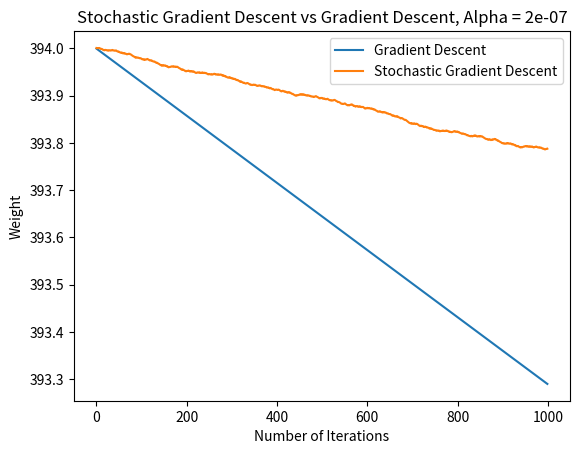

The script that saved this image:
import numpy as np
import time
# Define the gradient of the loss functions
def grad_L1(w):
    return np.array([4*w[0] + w[1], w[0] - 8*w[1]])

def grad_L2(w):
    return np.array([6*w[0] + 4*w[1], 4*w[0] + 10*w[1]])

def grad_L3(w):
    return np.array([-2*w[0] - 4*w[1], -4*w[0] + 6*w[1]])

# Define gradient descent algorithm
def gradient_descent(gradient_funcs, w_init, alpha, num_iterations):
    w = w_init
    for i in range(num_iterations):
        gradient = np.zeros_like(w)
        for gradient_func in gradient_funcs:
            gradient += gradient_func(w)
        w = w - alpha * gradient
    return w
#print the runtime of the gradient_descent function



# Define stochastic gradient descent algorithm
def stochastic_gradient_descent(gradient_funcs, w_init, alpha, num_iterations):
    w = w_init
    for i in range(num_iterations):
        j = np.random.randint(0, len(gradient_funcs))
        gradient_func = gradient_funcs[j]
        gradient = gradient_func(w)
        w = w - alpha * gradient
    return w




# Define the gradient functions
gradient_funcs = [grad_L1, grad_L2, grad_L3]

# Define the initial weights
w_init = np.array([394, 400])

# Define the learning rate
alpha = .0000002

import matplotlib.pyplot as plt

# Define the number of iterations
num_iterations = 1000

# Initialize lists to store the weights for each iteration
weights_gradient = []
weights_stochastic = []

# Perform gradient descent
w = w_init
start_time = time.time()
for i in range(num_iterations):
    w = gradient_descent(gradient_funcs, w, alpha, 1)
    weights_gradient.append(w)
end_time = time.time()

# Calculate the runtime of gradient descent
gradient_descent_runtime = end_time - start_time

# Perform stochastic gradient descent
w_stochastic = w_init
start_time = time.time()
for i in range(num_iterations):
    w_stochastic = stochastic_gradient_descent(gradient_funcs, w_stochastic, alpha, 1)
    weights_stochastic.append(w_stochastic)
end_time = time.time()

# Calculate the runtime of stochastic gradient descent
stochastic_gradient_descent_runtime = end_time - start_time

# Convert the weights lists to numpy arrays
weights_gradient = np.array(weights_gradient)
weights_stochastic = np.array(weights_stochastic)

# Plot the results
plt.plot(range(num_iterations), weights_gradient[:, 0], label='Gradient Descent')
plt.plot(range(num_iterations), weights_stochastic[:, 0], label='Stochastic Gradient Descent')
plt.xlabel('Number of Iterations')
plt.ylabel('Weight')
plt.title('Stochastic Gradient Descent vs Gradient Descent, Alpha = ' + str(alpha))
plt.legend()
plt.show()

# Print the runtime of each algorithm
print("Gradient Descent Runtime:", gradient_descent_runtime)
print("Stochastic Gradient Descent Runtime:", stochastic_gradient_descent_runtime)